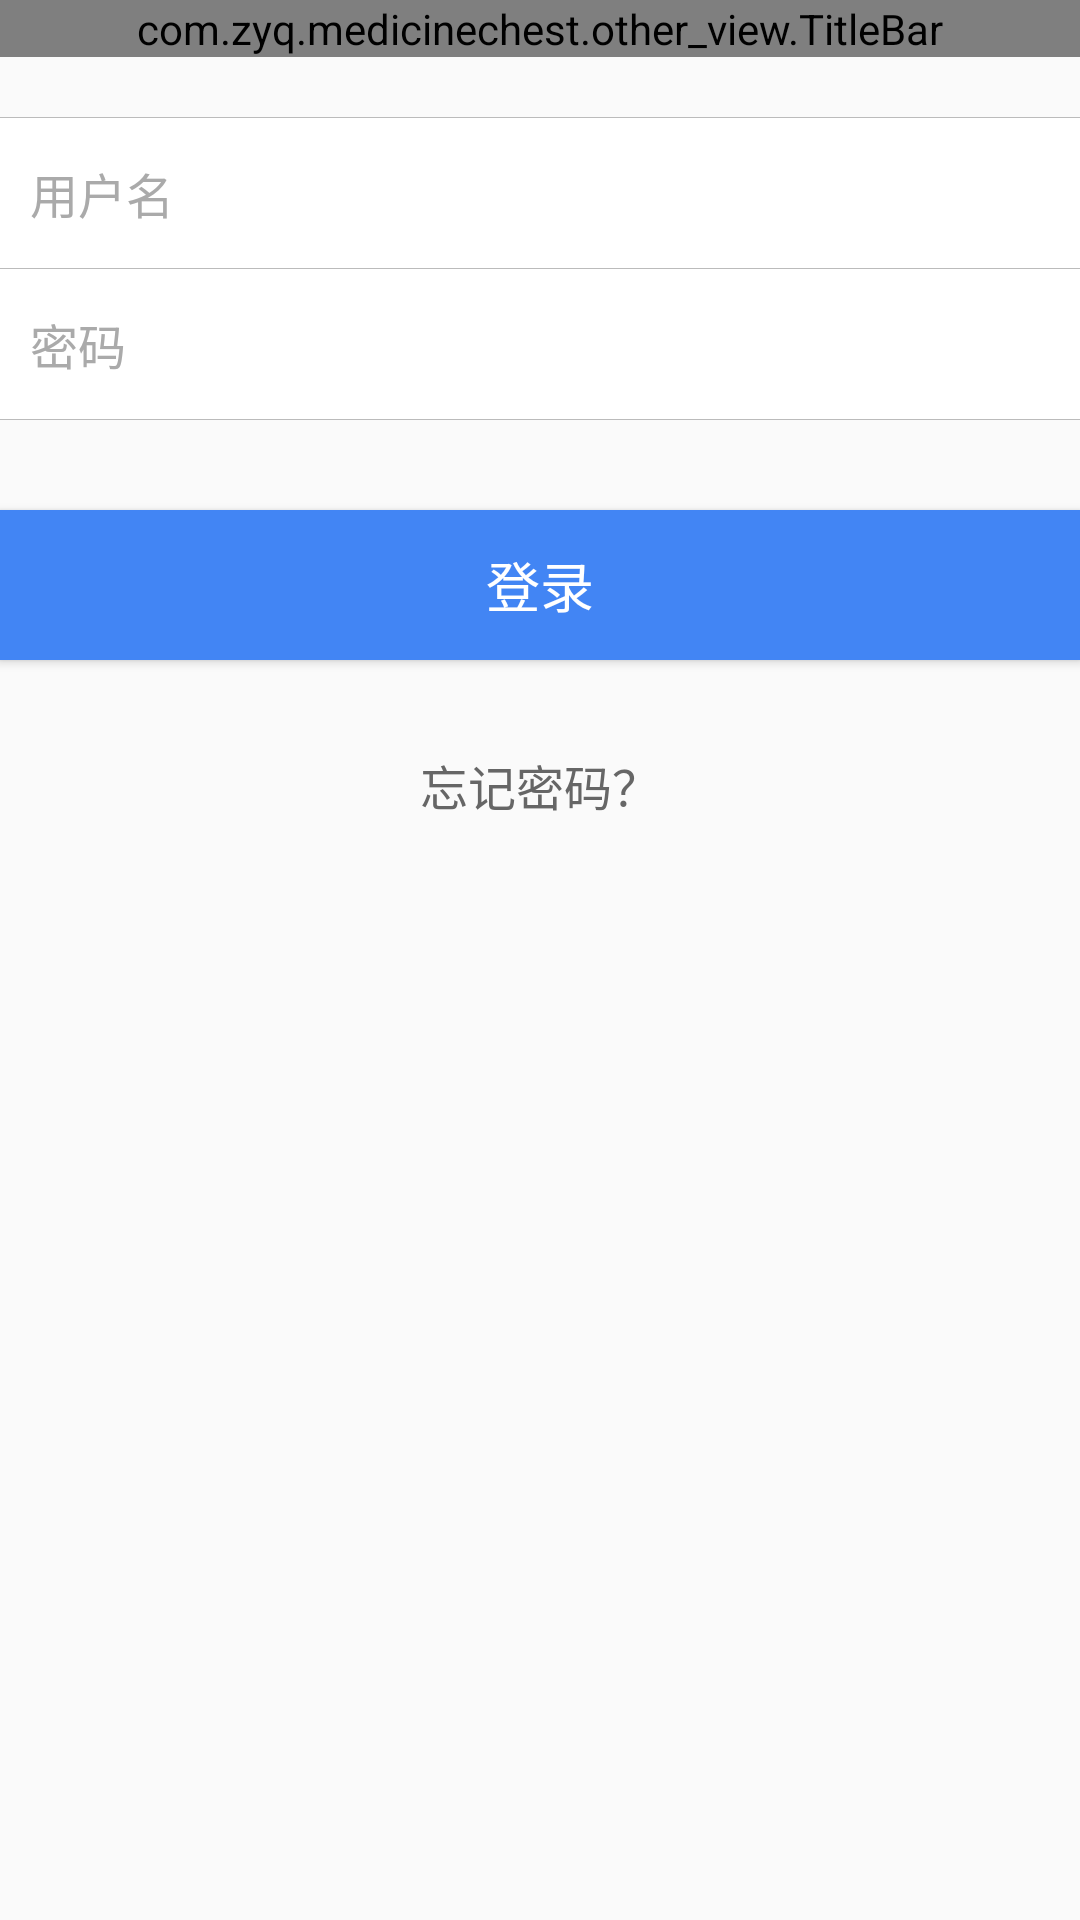

Layout XML and referenced resources for this Android screen:
<!-- AndroidManifest.xml: application theme AppTheme.NoActionBar -->
<!-- res/layout/fragment_login.xml -->
<?xml version="1.0" encoding="utf-8"?>
<LinearLayout xmlns:android="http://schemas.android.com/apk/res/android"
    android:layout_width="match_parent"
    android:layout_height="match_parent"
    android:orientation="vertical" >

    <com.zyq.medicinechest.other_view.TitleBar
        android:id="@+id/titlebar_fragment_login"
        android:layout_width="match_parent"
        android:layout_height="wrap_content" />

    <View
        style="@style/mDividingLine"
        android:layout_marginTop="20dp" />

    <EditText
        android:id="@+id/username_fragment_login"
        style="@style/mEditText_logister"
        android:drawableLeft="@mipmap/ic_identity_grey"
        android:drawablePadding="10dp"
        android:drawableStart="@mipmap/ic_identity_grey"
        android:hint="用户名"
        android:inputType="none" />

    <View style="@style/mDividingLine" />

    <EditText
        android:id="@+id/password_fragment_login"
        style="@style/mEditText_logister"
        android:drawableLeft="@mipmap/ic_password_grey"
        android:drawablePadding="10dp"
        android:drawableStart="@mipmap/ic_password_grey"
        android:hint="密码"
        android:maxLength="12"
        android:inputType="textPassword" />

    <View style="@style/mDividingLine" />

    <Button
        android:id="@+id/btn_fragment_login"
        style="@style/mButton_logister"
        android:layout_marginTop="30dp"
        android:text="登录" />

    <TextView
        android:id="@+id/tv_find_pass_fragment_login"
        android:layout_width="wrap_content"
        android:layout_height="wrap_content"
        android:layout_gravity="center_horizontal"
        android:layout_marginTop="30dp"
        android:text="忘记密码？"
        android:textColor="#666"
        android:textSize="16sp" />

</LinearLayout>
<!-- resources referenced by this layout -->
<resources>
  <style name="mButton_logister">
          <item name="android:background">@drawable/bg_button_logister</item>
          <item name="android:layout_height">50dp</item>
          <item name="android:layout_width">match_parent</item>
          <item name="android:textColor">#fff</item>
          <item name="android:textSize">18sp</item>
      </style>
  <style name="mDividingLine">
          <item name="android:layout_width">match_parent</item>
          <item name="android:layout_height">1px</item>
          <item name="android:background">#bbb</item>
      </style>
  <style name="mEditText_logister">
          <item name="android:layout_height">50dp</item>
          <item name="android:layout_width">match_parent</item>
          <item name="android:textColorHint">#aaa</item>
          <item name="android:textSize">16sp</item>
          <item name="android:singleLine">true</item>
          <item name="android:paddingLeft">10dp</item>
          <item name="android:paddingRight">10dp</item>
          <item name="android:background">#fff</item>
      </style>
  <style name="AppTheme.NoActionBar">
          <item name="windowActionBar">false</item>
          <item name="windowNoTitle">true</item>
      </style>
  <!-- drawable bg_button_logister (drawable) -->
  <?xml version="1.0" encoding="utf-8"?>
  <selector xmlns:android="http://schemas.android.com/apk/res/android">
  
      <item android:drawable="@color/blue" android:state_pressed="true"></item>
      <item android:drawable="@color/toolbar_backgroundcolor_blue" android:state_pressed="false"></item>
  
  </selector>
  <color name="blue">#000099</color>
  <color name="toolbar_backgroundcolor_blue">#4285f4</color>
</resources>
